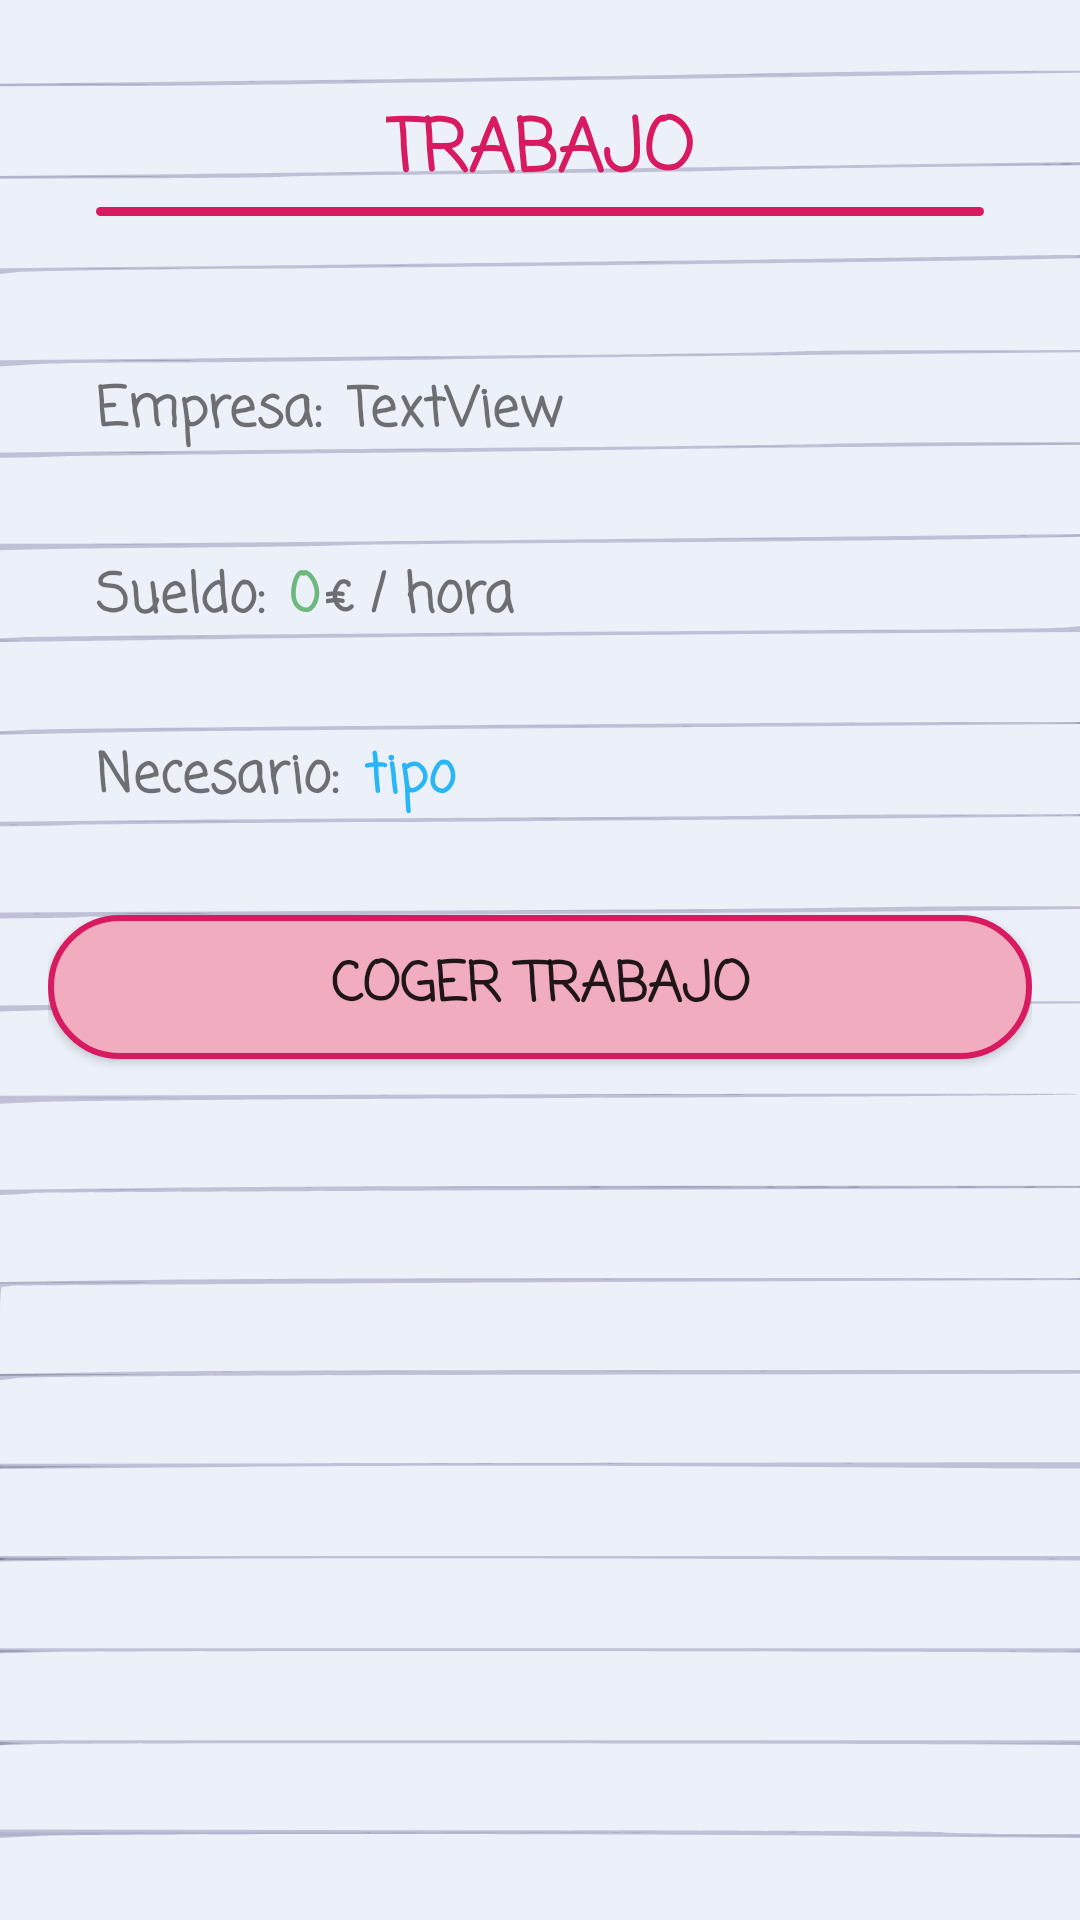

Layout XML and referenced resources for this Android screen:
<!-- AndroidManifest.xml: application theme AppTheme -->
<!-- res/layout/fragment_descripcion_trabajo.xml -->
<?xml version="1.0" encoding="utf-8"?>
<androidx.constraintlayout.widget.ConstraintLayout xmlns:android="http://schemas.android.com/apk/res/android"
    xmlns:app="http://schemas.android.com/apk/res-auto"
    xmlns:tools="http://schemas.android.com/tools"
    android:layout_width="match_parent"
    android:layout_height="match_parent"
    android:background="@drawable/fondo_papel"
    android:padding="16dp"
    tools:context=".trabajo.DescripcionTrabajoFragment">

    <TextView
        android:id="@+id/tv_descr_nombre_trabajo"
        android:layout_width="wrap_content"
        android:layout_height="wrap_content"
        android:layout_marginStart="16dp"
        android:layout_marginTop="16dp"
        android:layout_marginEnd="16dp"
        android:fontFamily="casual"
        android:gravity="center_horizontal"
        android:text="@string/trabajo"
        android:textColor="@color/colorAccent"
        android:textSize="24sp"
        android:textStyle="bold"
        app:layout_constraintBottom_toBottomOf="parent"
        app:layout_constraintEnd_toEndOf="parent"
        app:layout_constraintStart_toStartOf="parent"
        app:layout_constraintTop_toTopOf="parent"
        app:layout_constraintVertical_bias="0.0" />

    <TextView
        android:id="@+id/textView15"
        android:layout_width="wrap_content"
        android:layout_height="wrap_content"
        android:layout_marginStart="16dp"
        android:fontFamily="casual"
        android:text="@string/empresa_descr"
        android:textSize="18sp"
        android:textStyle="bold"
        app:layout_constraintBottom_toBottomOf="parent"
        app:layout_constraintEnd_toEndOf="parent"
        app:layout_constraintHorizontal_bias="0.0"
        app:layout_constraintStart_toStartOf="parent"
        app:layout_constraintTop_toTopOf="parent"
        app:layout_constraintVertical_bias="0.185" />

    <TextView
        android:id="@+id/textView18"
        android:layout_width="wrap_content"
        android:layout_height="wrap_content"
        android:layout_marginStart="16dp"
        android:fontFamily="casual"
        android:text="@string/sueldo_descr"
        android:textSize="18sp"
        android:textStyle="bold"
        app:layout_constraintBottom_toBottomOf="parent"
        app:layout_constraintEnd_toEndOf="parent"
        app:layout_constraintHorizontal_bias="0.0"
        app:layout_constraintStart_toStartOf="parent"
        app:layout_constraintTop_toTopOf="parent"
        app:layout_constraintVertical_bias="0.292" />

    <TextView
        android:id="@+id/textView23"
        android:layout_width="wrap_content"
        android:layout_height="wrap_content"
        android:layout_marginStart="16dp"
        android:fontFamily="casual"
        android:text="@string/necesario_descr"
        android:textSize="18sp"
        android:textStyle="bold"
        app:layout_constraintBottom_toBottomOf="parent"
        app:layout_constraintEnd_toEndOf="parent"
        app:layout_constraintHorizontal_bias="0.0"
        app:layout_constraintStart_toStartOf="parent"
        app:layout_constraintTop_toTopOf="parent"
        app:layout_constraintVertical_bias="0.395" />

    <TextView
        android:id="@+id/tv_descr_empresa_trabajo"
        android:layout_width="0dp"
        android:layout_height="wrap_content"
        android:layout_marginStart="8dp"
        android:layout_marginEnd="16dp"
        android:fontFamily="casual"
        android:text="TextView"
        android:textSize="18sp"
        android:textStyle="bold"
        app:layout_constraintBottom_toBottomOf="@+id/textView15"
        app:layout_constraintEnd_toEndOf="parent"
        app:layout_constraintStart_toEndOf="@+id/textView15"
        app:layout_constraintTop_toTopOf="@+id/textView15" />

    <TextView
        android:id="@+id/tv_descr_sueldo_tabajo"
        android:layout_width="wrap_content"
        android:layout_height="wrap_content"
        android:layout_marginStart="8dp"
        android:fontFamily="casual"
        android:text="0"
        android:textColor="@color/verde_suave"
        android:textSize="18sp"
        android:textStyle="bold"
        app:layout_constraintBottom_toBottomOf="@+id/textView18"
        app:layout_constraintStart_toEndOf="@+id/textView18"
        app:layout_constraintTop_toTopOf="@+id/textView18" />

    <TextView
        android:id="@+id/textView20"
        android:layout_width="wrap_content"
        android:layout_height="wrap_content"
        android:layout_marginStart="2dp"
        android:fontFamily="casual"
        android:text="@string/euros_por_hora"
        android:textSize="18sp"
        android:textStyle="bold"
        app:layout_constraintBottom_toBottomOf="@+id/tv_descr_sueldo_tabajo"
        app:layout_constraintStart_toEndOf="@+id/tv_descr_sueldo_tabajo"
        app:layout_constraintTop_toTopOf="@+id/tv_descr_sueldo_tabajo" />

    <Button
        android:id="@+id/btn_coger_trabajo"
        android:onClick="coger_trabajo"
        android:layout_width="0dp"
        android:layout_height="wrap_content"
        android:layout_marginTop="32dp"
        android:background="@drawable/btn_usar_style"
        android:fontFamily="casual"
        android:text="@string/coger_trabajo"
        android:textSize="18sp"
        android:textStyle="bold"
        app:layout_constraintBottom_toBottomOf="parent"
        app:layout_constraintEnd_toEndOf="parent"
        app:layout_constraintHorizontal_bias="0.498"
        app:layout_constraintStart_toStartOf="parent"
        app:layout_constraintTop_toBottomOf="@+id/textView23"
        app:layout_constraintVertical_bias="0.0" />

    <TextView
        android:id="@+id/tv_descr_tipo_trabajo"
        android:layout_width="0dp"
        android:layout_height="wrap_content"
        android:layout_marginStart="8dp"
        android:layout_marginEnd="16dp"
        android:fontFamily="casual"
        android:text="tipo"
        android:textColor="@color/colorPrimaryDark"
        android:textSize="18sp"
        android:textStyle="bold"
        app:layout_constraintBottom_toBottomOf="@+id/textView23"
        app:layout_constraintEnd_toEndOf="parent"
        app:layout_constraintHorizontal_bias="0.0"
        app:layout_constraintStart_toEndOf="@+id/textView23"
        app:layout_constraintTop_toTopOf="@+id/textView23" />

    <View
        android:id="@+id/divider2"
        android:layout_width="0dp"
        android:layout_height="3dp"
        android:layout_marginStart="16dp"
        android:layout_marginEnd="16dp"
        android:background="@drawable/btn_atras_style"
        app:layout_constraintEnd_toEndOf="parent"
        app:layout_constraintStart_toStartOf="parent"
        app:layout_constraintTop_toBottomOf="@+id/tv_descr_nombre_trabajo" />

</androidx.constraintlayout.widget.ConstraintLayout>
<!-- resources referenced by this layout -->
<resources>
  <color name="colorAccent">#D81B60</color>
  <color name="colorPrimaryDark">#29B6F6</color>
  <color name="verde_suave">#6DB87C</color>
  <!-- drawable btn_atras_style (drawable) -->
  <?xml version="1.0" encoding="utf-8"?>
  <shape xmlns:android="http://schemas.android.com/apk/res/android">
  
      <corners android:radius="45dp" />
      <solid android:color="@color/colorAccent"></solid>
  
  </shape>
  <!-- drawable btn_usar_style (drawable) -->
  <?xml version="1.0" encoding="utf-8"?>
  <shape xmlns:android="http://schemas.android.com/apk/res/android">
  
      <solid android:color="@color/colorAccentSuave2" />
      <corners android:radius="45dp" />
      <stroke android:color="@color/colorAccent" android:width="2dp"/>
  
  </shape>
  <!-- drawable fondo_papel: vector/xml drawable (drawable, 26603 chars, omitted) -->
  <string name="coger_trabajo">Coger trabajo</string>
  <string name="empresa_descr">Empresa: </string>
  <string name="euros_por_hora">€ / hora</string>
  <string name="necesario_descr">Necesario:</string>
  <string name="sueldo_descr">Sueldo: </string>
  <string name="trabajo">TRABAJO</string>
  <style name="AppTheme" parent="Theme.AppCompat.Light.DarkActionBar">
          
          <item name="colorPrimary">@color/colorPrimary</item>
          <item name="colorPrimaryDark">@color/colorPrimaryDark</item>
          <item name="colorAccent">@color/colorAccent</item>
      </style>
  <color name="colorAccentSuave2">#F1ACBF</color>
  <color name="colorPrimary">#81D4FA</color>
</resources>
